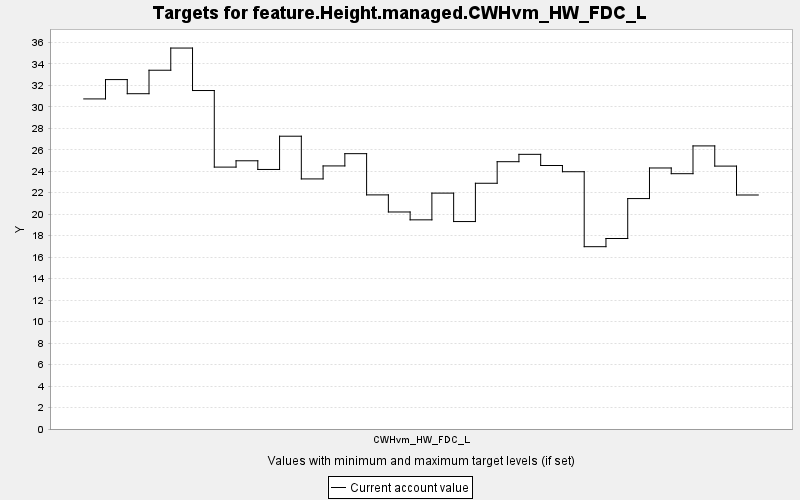

Values plotted in this chart, from the file beside it:
TARGET, PERIOD, YEAR, PERIODWIDTH, MINIMUM, MAXIMUM, MINWEIGHT, MAXWEIGHT, CURRENT, SUMMARY
feature.Height.managed.CWHvm_HW_FDC_L, 0, 0, 10.0, 0.0, 10000, 1.0, 1.0, 30.73, 0.0
feature.Height.managed.CWHvm_HW_FDC_L, 1, 10, 10.0, 0.0, 10000, 1.0, 1.0, 32.53, 0.0
feature.Height.managed.CWHvm_HW_FDC_L, 2, 20, 10.0, 0.0, 10000, 1.0, 1.0, 31.22, 0.0
feature.Height.managed.CWHvm_HW_FDC_L, 3, 30, 10.0, 0.0, 10000, 1.0, 1.0, 33.4, 0.0
feature.Height.managed.CWHvm_HW_FDC_L, 4, 40, 10.0, 0.0, 10000, 1.0, 1.0, 35.47, 0.0
feature.Height.managed.CWHvm_HW_FDC_L, 5, 50, 10.0, 0.0, 10000, 1.0, 1.0, 31.51, 0.0
feature.Height.managed.CWHvm_HW_FDC_L, 6, 60, 10.0, 0.0, 10000, 1.0, 1.0, 24.38, 0.0
feature.Height.managed.CWHvm_HW_FDC_L, 7, 70, 10.0, 0.0, 10000, 1.0, 1.0, 24.97, 0.0
feature.Height.managed.CWHvm_HW_FDC_L, 8, 80, 10.0, 0.0, 10000, 1.0, 1.0, 24.17, 0.0
feature.Height.managed.CWHvm_HW_FDC_L, 9, 90, 10.0, 0.0, 10000, 1.0, 1.0, 27.26, 0.0
feature.Height.managed.CWHvm_HW_FDC_L, 10, 100, 10.0, 0.0, 10000, 1.0, 1.0, 23.28, 0.0
feature.Height.managed.CWHvm_HW_FDC_L, 11, 110, 10.0, 0.0, 10000, 1.0, 1.0, 24.49, 0.0
feature.Height.managed.CWHvm_HW_FDC_L, 12, 120, 10.0, 0.0, 10000, 1.0, 1.0, 25.64, 0.0
feature.Height.managed.CWHvm_HW_FDC_L, 13, 130, 10.0, 0.0, 10000, 1.0, 1.0, 21.8, 0.0
feature.Height.managed.CWHvm_HW_FDC_L, 14, 140, 10.0, 0.0, 10000, 1.0, 1.0, 20.21, 0.0
feature.Height.managed.CWHvm_HW_FDC_L, 15, 150, 10.0, 0.0, 10000, 1.0, 1.0, 19.47, 0.0
feature.Height.managed.CWHvm_HW_FDC_L, 16, 160, 10.0, 0.0, 10000, 1.0, 1.0, 21.96, 0.0
feature.Height.managed.CWHvm_HW_FDC_L, 17, 170, 10.0, 0.0, 10000, 1.0, 1.0, 19.32, 0.0
feature.Height.managed.CWHvm_HW_FDC_L, 18, 180, 10.0, 0.0, 10000, 1.0, 1.0, 22.88, 0.0
feature.Height.managed.CWHvm_HW_FDC_L, 19, 190, 10.0, 0.0, 10000, 1.0, 1.0, 24.89, 0.0
feature.Height.managed.CWHvm_HW_FDC_L, 20, 200, 10.0, 0.0, 10000, 1.0, 1.0, 25.57, 0.0
feature.Height.managed.CWHvm_HW_FDC_L, 21, 210, 10.0, 0.0, 10000, 1.0, 1.0, 24.53, 0.0
feature.Height.managed.CWHvm_HW_FDC_L, 22, 220, 10.0, 0.0, 10000, 1.0, 1.0, 23.95, 0.0
feature.Height.managed.CWHvm_HW_FDC_L, 23, 230, 10.0, 0.0, 10000, 1.0, 1.0, 16.98, 0.0
feature.Height.managed.CWHvm_HW_FDC_L, 24, 240, 10.0, 0.0, 10000, 1.0, 1.0, 17.74, 0.0
feature.Height.managed.CWHvm_HW_FDC_L, 25, 250, 10.0, 0.0, 10000, 1.0, 1.0, 21.45, 0.0
feature.Height.managed.CWHvm_HW_FDC_L, 26, 260, 10.0, 0.0, 10000, 1.0, 1.0, 24.3, 0.0
feature.Height.managed.CWHvm_HW_FDC_L, 27, 270, 10.0, 0.0, 10000, 1.0, 1.0, 23.77, 0.0
feature.Height.managed.CWHvm_HW_FDC_L, 28, 280, 10.0, 0.0, 10000, 1.0, 1.0, 26.36, 0.0
feature.Height.managed.CWHvm_HW_FDC_L, 29, 290, 10.0, 0.0, 10000, 1.0, 1.0, 24.48, 0.0
feature.Height.managed.CWHvm_HW_FDC_L, 30, 300, 10.0, 0.0, 10000, 1.0, 1.0, 21.79, 0.0
